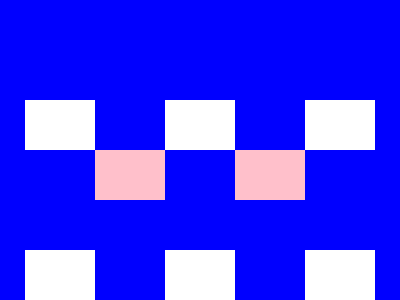

Recreate this image using only HTML and CSS.

<!-- file: cssbattle.html -->
<!DOCTYPE html>
<html>
    <head>
        <title>css battle</title>
        <link rel="stylesheet" href="cssbattle.css">
    </head>
    <body>
        <div class="row">
            <div class="white"></div>
            <div class="pink"></div>
            <div class="white"></div>
            <div class="pink"></div>
            <div class="white"></div>
        </div>

        <div class="row">
            <div class="white"></div>
            <div class="pink"></div>
            <div class="white"></div>
            <div class="pink"></div>
            <div class="white"></div>
        </div>
        
    </body>
</html>

/* file: cssbattle.css */
*{
    margin: 0px;
    padding: 0px;
    box-sizing: border-box;
}
body{
    background-color: blue;
}
.row{
    display: flex;
   margin-top: 100px;
    justify-content: center;
    
}
.white , .pink {
    width: 70px;
    height: 50px;
}
.white{
    background-color: white;
}
.pink{
    background-color: pink;
    transform : translateY(50px)
}
